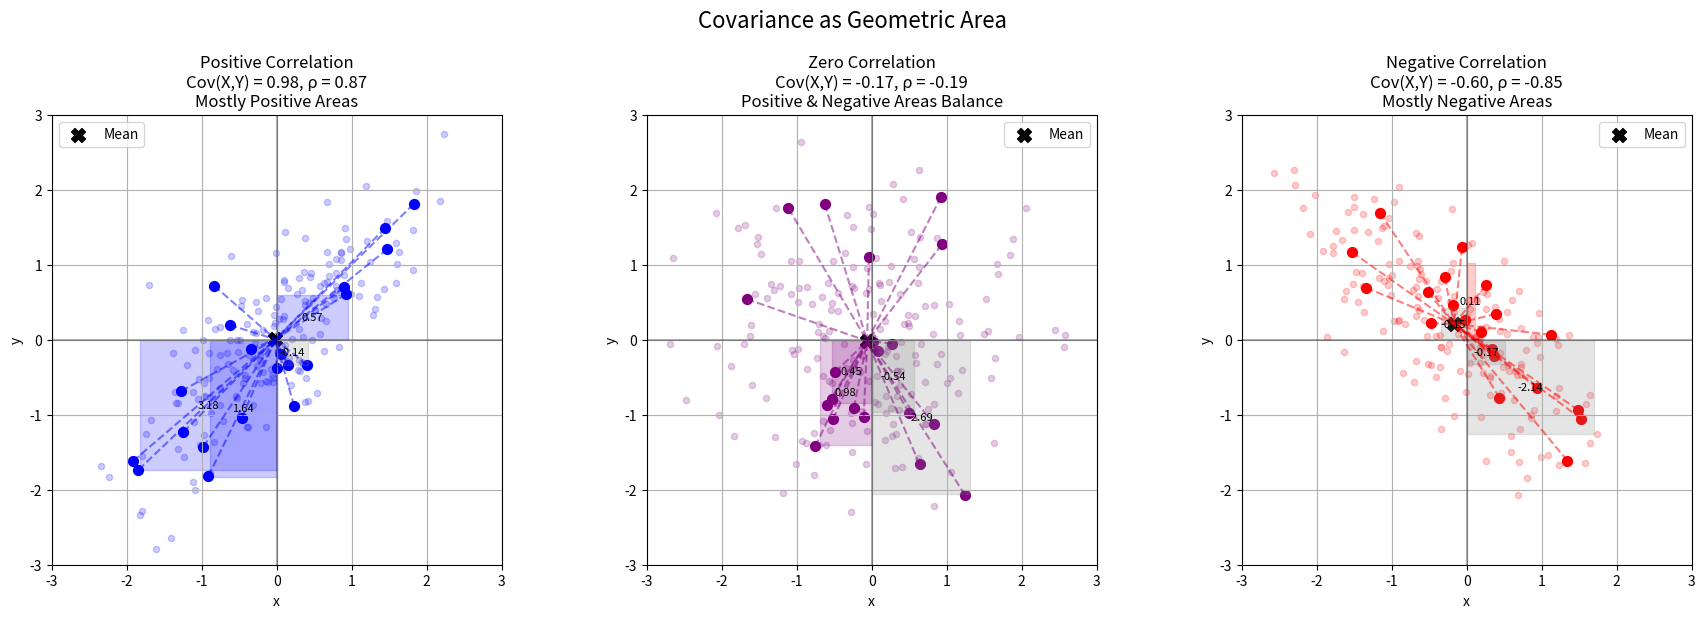

The matplotlib source for this figure: (Note: this script raises an exception after producing the figure.)
import numpy as np
import matplotlib.pyplot as plt
import os

def ensure_directory_exists(directory):
    """Ensure the specified directory exists, create if it doesn't."""
    if not os.path.exists(directory):
        os.makedirs(directory)

def create_geometric_area_visualization():
    """Create a visualization showing correlation as geometric area."""
    print("\n" + "="*80)
    print("Geometric Area Interpretation of Covariance")
    print("="*80)
    
    print("\nProblem Statement:")
    print("How can we visualize covariance as a geometric area to provide an intuitive understanding?")
    
    # Create figure with three subplots
    fig, (ax1, ax2, ax3) = plt.subplots(1, 3, figsize=(18, 6))
    
    # Generate data for different correlations
    np.random.seed(42)
    n_points = 200
    
    # Positive correlation (ρ ≈ 0.8)
    cov_pos = np.array([[1.0, 0.8], [0.8, 1.0]])
    data_pos = np.random.multivariate_normal([0, 0], cov_pos, n_points)
    
    # No correlation (ρ ≈ 0)
    cov_zero = np.array([[1.0, 0.0], [0.0, 1.0]])
    data_zero = np.random.multivariate_normal([0, 0], cov_zero, n_points)
    
    # Negative correlation (ρ ≈ -0.8)
    cov_neg = np.array([[1.0, -0.8], [-0.8, 1.0]])
    data_neg = np.random.multivariate_normal([0, 0], cov_neg, n_points)
    
    # Step 1: Calculate means
    print("\nStep 1: Calculate Means and Center the Data")
    
    # For demonstrations, we'll select a subset of points to keep the visualization clean
    selected_indices = np.random.choice(range(n_points), 20, replace=False)
    
    # Function to calculate and display centered data
    def process_data(data, ax, color, title):
        mean_x = np.mean(data[:, 0])
        mean_y = np.mean(data[:, 1])
        
        print(f"\n{title}:")
        print(f"Mean X = {mean_x:.4f}")
        print(f"Mean Y = {mean_y:.4f}")
        
        # Center the data (subtract means)
        centered_data = data.copy()
        centered_data[:, 0] = data[:, 0] - mean_x
        centered_data[:, 1] = data[:, 1] - mean_y
        
        # Plot all data points in light color
        ax.scatter(data[:, 0], data[:, 1], color=color, alpha=0.2, s=20)
        
        # Plot selected points in darker color
        selected_data = data[selected_indices]
        selected_centered = centered_data[selected_indices]
        
        ax.scatter(selected_data[:, 0], selected_data[:, 1], color=color, s=50)
        
        # Plot mean point
        ax.scatter(mean_x, mean_y, color='black', s=100, marker='X', label='Mean')
        
        # Draw lines to mean for selected points to visualize deviations
        for i in range(len(selected_data)):
            ax.plot([selected_data[i, 0], mean_x], [selected_data[i, 1], mean_y], 
                    color=color, alpha=0.5, linestyle='--')
        
        print(f"Centered a subset of data points by subtracting the mean")
        
        # Return the centered data for further calculations
        return selected_centered, selected_data
    
    # Process and plot data for each correlation type
    centered_pos, selected_pos = process_data(data_pos, ax1, 'blue', "Positive Correlation")
    centered_zero, selected_zero = process_data(data_zero, ax2, 'purple', "Zero Correlation")
    centered_neg, selected_neg = process_data(data_neg, ax3, 'red', "Negative Correlation")
    
    # Step 2: Calculate and visualize the areas representing covariance
    print("\nStep 2: Calculate Covariance as Area")
    
    # Function to calculate and visualize covariance as area
    def visualize_covariance_area(centered_data, selected_data, mean_x, mean_y, ax, color, title):
        # Calculate covariance
        cov_xy = np.mean(centered_data[:, 0] * centered_data[:, 1])
        
        # Sample calculation for a few points
        n_samples = min(5, len(centered_data))
        
        print(f"\n{title} - Covariance Calculation:")
        print(f"Cov(X,Y) = (1/n) * Σ[(x_i - μ_x) * (y_i - μ_y)]")
        print("For the first few points:")
        
        sum_product = 0
        for i in range(n_samples):
            dx = centered_data[i, 0]
            dy = centered_data[i, 1]
            product = dx * dy
            sum_product += product
            
            print(f"Point {i+1}: (x={selected_data[i, 0]:.2f}, y={selected_data[i, 1]:.2f})")
            print(f"  Deviation x: {dx:.4f}, Deviation y: {dy:.4f}")
            print(f"  Product: {dx:.4f} × {dy:.4f} = {product:.4f}")
            
            # Draw rectangle representing the area (dx * dy)
            if abs(product) > 0.1:  # Only draw rectangles for non-tiny areas
                # Determine rectangle corners
                if dx > 0 and dy > 0:  # Positive area (1st quadrant)
                    rect = plt.Rectangle((0, 0), dx, dy, alpha=0.2, color=color)
                elif dx < 0 and dy < 0:  # Positive area (3rd quadrant)
                    rect = plt.Rectangle((dx, dy), -dx, -dy, alpha=0.2, color=color)
                elif dx > 0 and dy < 0:  # Negative area (4th quadrant)
                    rect = plt.Rectangle((0, dy), dx, -dy, alpha=0.2, color='gray')
                else:  # Negative area (2nd quadrant)
                    rect = plt.Rectangle((dx, 0), -dx, dy, alpha=0.2, color='gray')
                
                ax.add_patch(rect)
                
                # Add text annotation for the area
                area_text = f"{product:.2f}"
                ax.text(dx/2 if dx > 0 else dx/2, dy/2 if dy > 0 else dy/2, 
                        area_text, ha='center', va='center', fontsize=8)
        
        print(f"Sum of products = {sum_product:.4f}")
        print(f"Covariance = (1/{n_samples}) × {sum_product:.4f} = {sum_product/n_samples:.4f}")
        
        # Calculate correlation
        var_x = np.var(centered_data[:, 0], ddof=0)
        var_y = np.var(centered_data[:, 1], ddof=0)
        corr_xy = cov_xy / np.sqrt(var_x * var_y)
        
        print(f"Variance X = {var_x:.4f}")
        print(f"Variance Y = {var_y:.4f}")
        print(f"Correlation = {cov_xy:.4f} / (√{var_x:.4f} × √{var_y:.4f}) = {corr_xy:.4f}")
        
        return cov_xy, corr_xy
    
    # Visualize covariance as area for each correlation type
    cov_pos, corr_pos = visualize_covariance_area(centered_pos, selected_pos, 
                                                 np.mean(data_pos[:, 0]), np.mean(data_pos[:, 1]), 
                                                 ax1, 'blue', "Positive Correlation")
    
    cov_zero, corr_zero = visualize_covariance_area(centered_zero, selected_zero, 
                                                   np.mean(data_zero[:, 0]), np.mean(data_zero[:, 1]), 
                                                   ax2, 'purple', "Zero Correlation")
    
    cov_neg, corr_neg = visualize_covariance_area(centered_neg, selected_neg, 
                                                 np.mean(data_neg[:, 0]), np.mean(data_neg[:, 1]), 
                                                 ax3, 'red', "Negative Correlation")
    
    # Set titles and labels
    ax1.set_title(f'Positive Correlation\nCov(X,Y) = {cov_pos:.2f}, ρ = {corr_pos:.2f}\nMostly Positive Areas', fontsize=12)
    ax2.set_title(f'Zero Correlation\nCov(X,Y) = {cov_zero:.2f}, ρ = {corr_zero:.2f}\nPositive & Negative Areas Balance', fontsize=12)
    ax3.set_title(f'Negative Correlation\nCov(X,Y) = {cov_neg:.2f}, ρ = {corr_neg:.2f}\nMostly Negative Areas', fontsize=12)
    
    # Set equal aspect ratio for all subplots
    for ax in [ax1, ax2, ax3]:
        ax.set_xlim(-3, 3)
        ax.set_ylim(-3, 3)
        ax.set_aspect('equal')
        ax.grid(True)
        ax.set_xlabel('x')
        ax.set_ylabel('y')
        ax.axhline(y=0, color='k', linestyle='-', alpha=0.3)
        ax.axvline(x=0, color='k', linestyle='-', alpha=0.3)
        ax.legend()
    
    # Add a main title
    fig.suptitle('Covariance as Geometric Area', fontsize=16)
    plt.tight_layout(rect=[0, 0, 1, 0.95])
    
    print("\nStep 3: Interpreting the Geometric Area Visualization")
    print("- In positive correlation: Most rectangles contribute positive area")
    print("  Points tend to be in 1st and 3rd quadrants (x,y both positive or both negative)")
    print("- In zero correlation: Positive and negative areas roughly cancel out")
    print("  Points are evenly distributed across all quadrants")
    print("- In negative correlation: Most rectangles contribute negative area")
    print("  Points tend to be in 2nd and 4th quadrants (x,y have opposite signs)")
    
    # Save the figure
    script_dir = os.path.dirname(os.path.abspath(__file__))
    images_dir = os.path.join(os.path.dirname(script_dir), "Images", "Contour_Plots")
    ensure_directory_exists(images_dir)
    
    try:
        save_path = os.path.join(images_dir, "ex11_correlation_geometric.png")
        fig.savefig(save_path, bbox_inches='tight', dpi=300)
        print(f"\nFigure saved to: {save_path}")
    except Exception as e:
        print(f"\nError saving figure: {e}")
    
    return fig

if __name__ == "__main__":
    print("\n\n" + "*"*80)
    print("EXAMPLE: GEOMETRIC AREA INTERPRETATION OF COVARIANCE")
    print("*"*80)
    
    # Create the geometric area visualization
    fig = create_geometric_area_visualization()